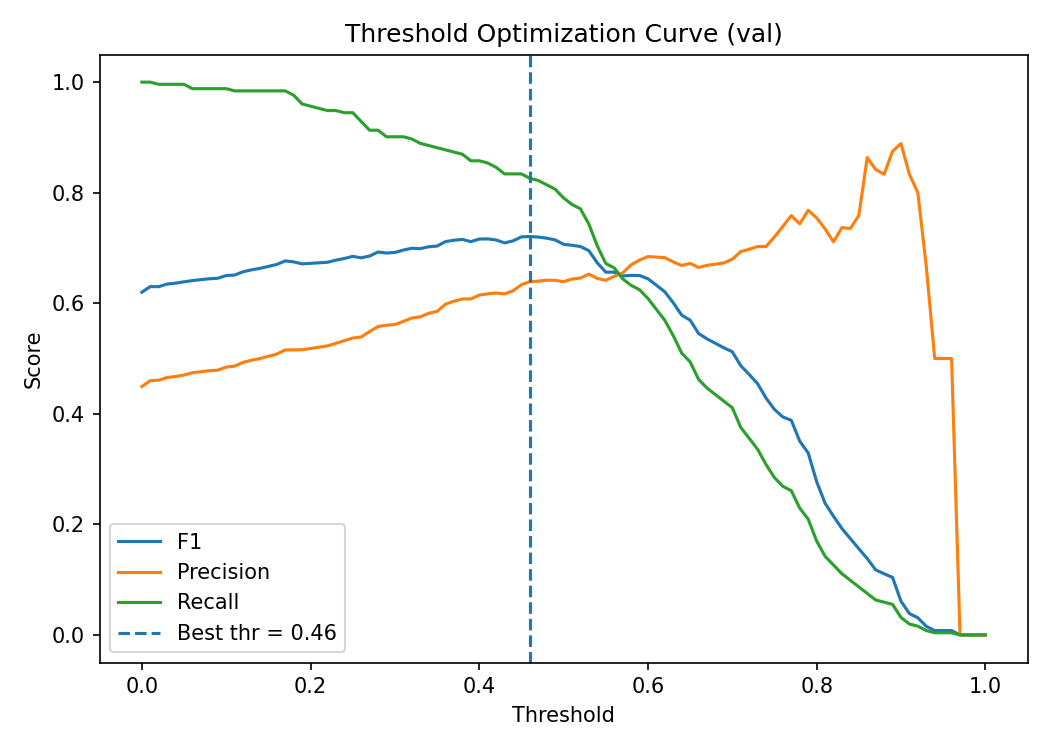

Values plotted in this chart, from the file beside it:
threshold, precision, recall, f1
0.0, 0.4494, 1.0, 0.6201
0.01, 0.46, 1.0, 0.6301
0.02, 0.4607, 0.996, 0.63
0.03, 0.4658, 0.996, 0.6348
0.04, 0.4675, 0.996, 0.6364
0.05, 0.4701, 0.996, 0.6388
0.06, 0.4744, 0.9881, 0.641
0.07, 0.4762, 0.9881, 0.6427
0.08, 0.478, 0.9881, 0.6443
0.09, 0.4789, 0.9881, 0.6452
0.1, 0.4845, 0.9881, 0.6502
0.11, 0.4863, 0.9842, 0.651
0.12, 0.4931, 0.9842, 0.657
0.13, 0.497, 0.9842, 0.6605
0.14, 0.5, 0.9842, 0.6631
0.15, 0.504, 0.9842, 0.6667
0.16, 0.5082, 0.9842, 0.6703
0.17, 0.5155, 0.9842, 0.6766
0.18, 0.5157, 0.9763, 0.6749
0.19, 0.5159, 0.9605, 0.6713
0.2, 0.5182, 0.9565, 0.6722
0.21, 0.5205, 0.9526, 0.6732
0.22, 0.5229, 0.9486, 0.6742
0.23, 0.5275, 0.9486, 0.678
0.24, 0.5323, 0.9447, 0.6809
0.25, 0.5371, 0.9447, 0.6848
0.26, 0.539, 0.9289, 0.6821
0.27, 0.5487, 0.913, 0.6855
0.28, 0.558, 0.913, 0.6927
0.29, 0.5602, 0.9012, 0.6909
0.3, 0.5616, 0.9012, 0.692
0.31, 0.5672, 0.9012, 0.6962
0.32, 0.5732, 0.8972, 0.6995
0.33, 0.5754, 0.8893, 0.6988
0.34, 0.5818, 0.8854, 0.7022
0.35, 0.5853, 0.8814, 0.7035
0.36, 0.5984, 0.8775, 0.7115
0.37, 0.6038, 0.8735, 0.7141
0.38, 0.6077, 0.8696, 0.7154
0.39, 0.6078, 0.8577, 0.7115
0.4, 0.6147, 0.8577, 0.7162
0.41, 0.6171, 0.8538, 0.7164
0.42, 0.6185, 0.8458, 0.7145
0.43, 0.617, 0.834, 0.7092
0.44, 0.6224, 0.834, 0.7128
0.45, 0.6336, 0.834, 0.7201
0.46, 0.6391, 0.8261, 0.7207
0.47, 0.64, 0.8221, 0.7197
0.48, 0.6417, 0.8142, 0.7178
0.49, 0.6415, 0.8063, 0.7145
0.5, 0.639, 0.7905, 0.7067
0.51, 0.6438, 0.7787, 0.7048
0.52, 0.6457, 0.7708, 0.7027
0.53, 0.6528, 0.7431, 0.695
0.54, 0.6449, 0.7036, 0.673
0.55, 0.6415, 0.6719, 0.6564
0.56, 0.6486, 0.664, 0.6562
0.57, 0.6546, 0.6443, 0.6494
0.58, 0.6695, 0.6324, 0.6504
0.59, 0.6781, 0.6245, 0.6502
... 41 more rows
